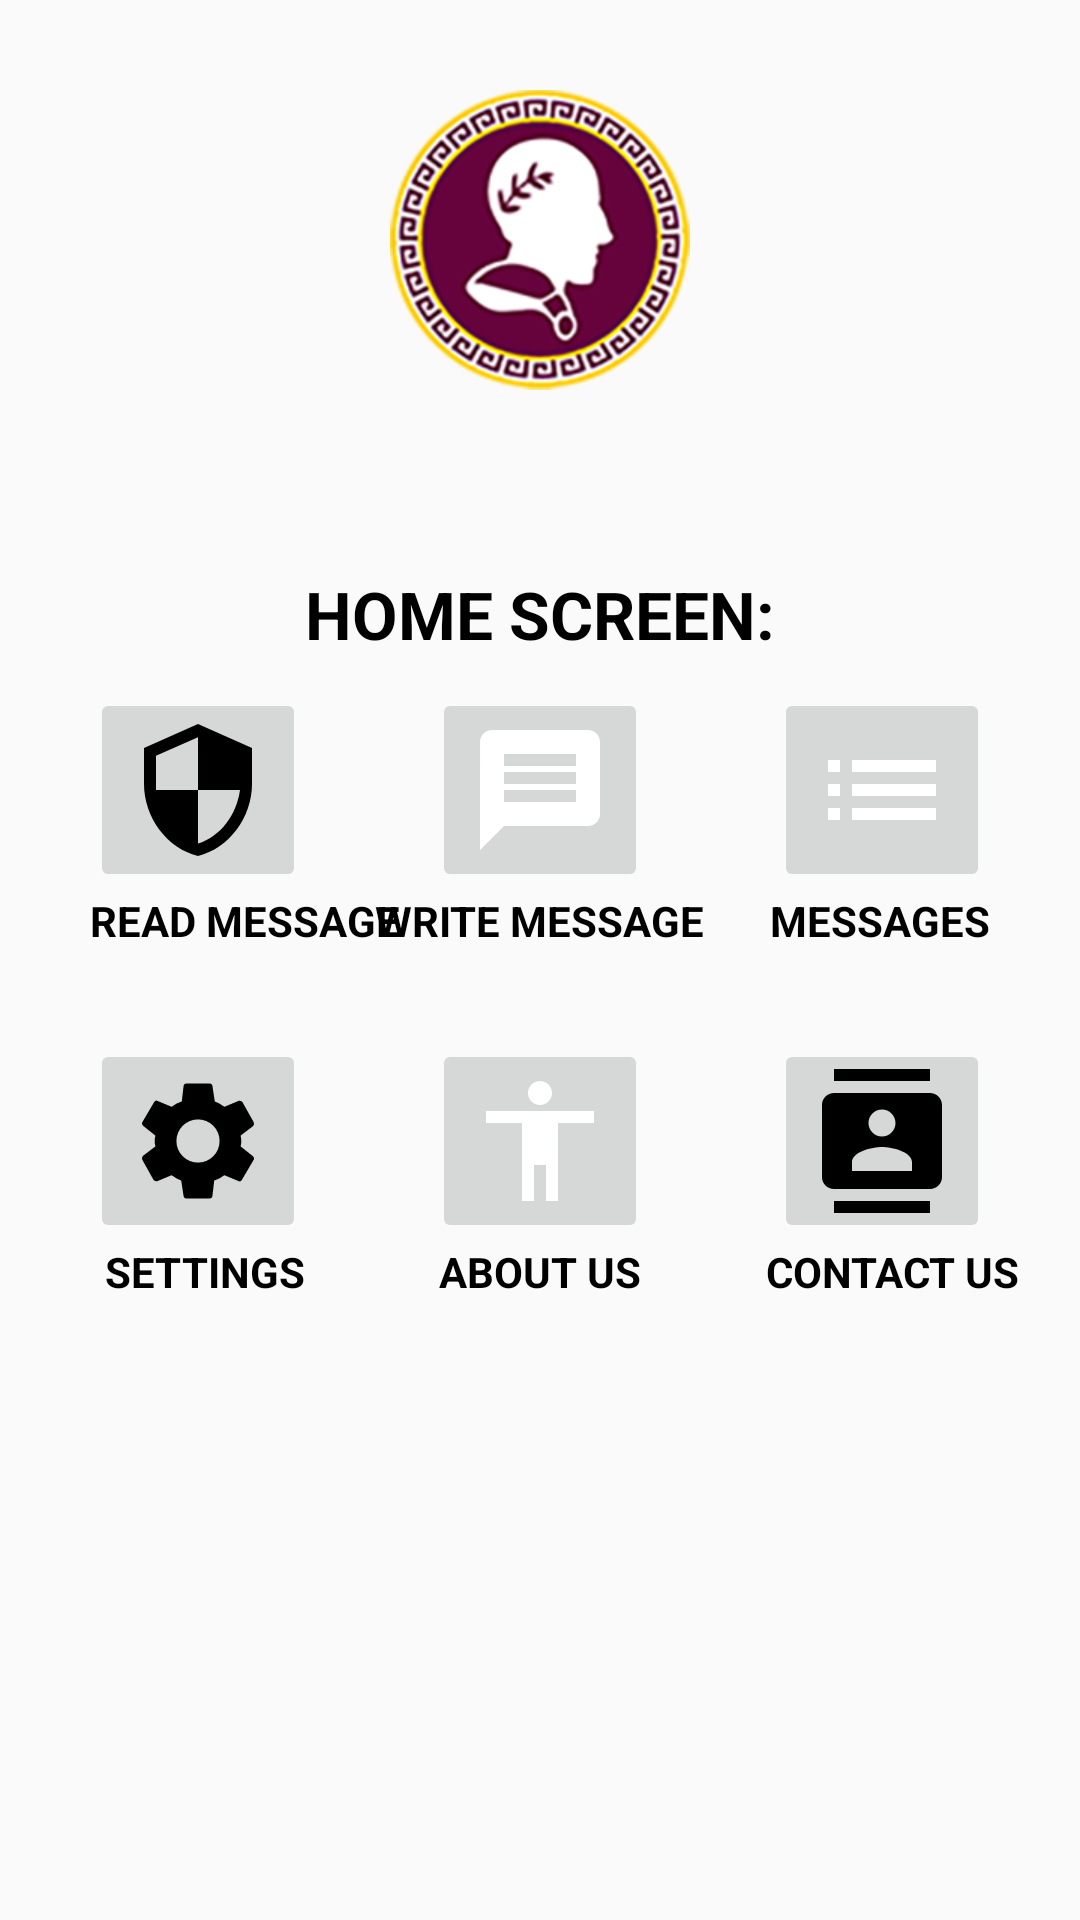

Write the Android layout XML for this screen, with the resource values it uses.
<!-- AndroidManifest.xml: application theme AppTheme.Customize -->
<!-- res/layout/activity_home_screen.xml -->
<?xml version="1.0" encoding="utf-8"?>
<RelativeLayout xmlns:android="http://schemas.android.com/apk/res/android"
    xmlns:app="http://schemas.android.com/apk/res-auto"
    xmlns:tools="http://schemas.android.com/tools"
    android:layout_width="match_parent"
    android:layout_height="match_parent"
    android:padding="10dp"
    tools:context=".activity.HomeScreen">

    <ImageView
        android:id="@+id/imageView_Logo"
        android:layout_width="fill_parent"
        android:layout_height="100dp"
        android:layout_margin="20dp"
        android:src="@drawable/sezar_icon_main" />

    <RelativeLayout
        android:layout_width="wrap_content"
        android:layout_height="wrap_content"
        android:layout_marginTop="20dp"
        android:layout_below="@+id/imageView_Logo">

        <TextView
            android:id="@+id/textView_home_screen_title"
            android:layout_width="wrap_content"
            android:layout_height="wrap_content"
            android:textStyle="bold"
            android:textColor="@color/black"
            android:textSize="22sp"
            android:layout_marginTop="20dp"
            android:layout_centerHorizontal="true"
            android:text="@string/home_screen_title" />

        <ImageButton
            android:id="@+id/imageButton_home_screen_read_encrypted_message"
            android:layout_width="wrap_content"
            android:layout_height="wrap_content"
            android:layout_marginStart="20dp"
            android:layout_marginTop="10dp"
            android:layout_below="@id/textView_home_screen_title"
            app:srcCompat="@drawable/ic_security_black_24dp" />
        <ImageButton
            android:id="@+id/imageButton_home_screen_write_encrypted_message"
            android:layout_width="wrap_content"
            android:layout_height="wrap_content"
            android:layout_centerHorizontal="true"
            android:layout_marginTop="10dp"
            android:layout_below="@id/textView_home_screen_title"
            app:srcCompat="@drawable/ic_message_black_24dp" />
        <ImageButton
            android:id="@+id/imageButton_home_screen_encrypted_messages"
            android:layout_width="wrap_content"
            android:layout_height="wrap_content"
            android:layout_marginEnd="20dp"
            android:layout_alignParentEnd="true"
            android:layout_marginTop="10dp"
            android:layout_below="@id/textView_home_screen_title"
            app:srcCompat="@drawable/ic_list_black_24dp" />

        <TextView
            android:id="@+id/textView_home_screen_read_encrypted_message"
            android:layout_width="wrap_content"
            android:layout_height="wrap_content"
            android:textStyle="bold"
            android:textColor="@color/black"
            android:layout_below="@id/imageButton_home_screen_read_encrypted_message"
            android:layout_marginStart="20dp"
            android:text="@string/home_screen_read_encrypted_message" />

        <TextView
            android:id="@+id/textView_home_screen_write_encrypted_message"
            android:layout_width="wrap_content"
            android:layout_height="wrap_content"
            android:textStyle="bold"
            android:textColor="@color/black"
            android:layout_below="@id/imageButton_home_screen_read_encrypted_message"
            android:layout_centerHorizontal="true"
            android:text="@string/home_screen_write_encrypted_message" />

        <TextView
            android:id="@+id/textView_home_screen_encrypted_messages"
            android:layout_width="wrap_content"
            android:layout_height="wrap_content"
            android:textStyle="bold"
            android:textColor="@color/black"
            android:layout_alignParentEnd="true"
            android:layout_marginEnd="20dp"
            android:layout_below="@id/imageButton_home_screen_encrypted_messages"
            android:text="@string/home_screen_encrypted_message" />
        <ImageButton
            android:id="@+id/imageButton_home_screen_settings"
            android:layout_width="wrap_content"
            android:layout_height="wrap_content"
            android:layout_marginStart="20dp"
            android:layout_marginTop="30dp"
            android:layout_below="@id/textView_home_screen_read_encrypted_message"
            app:srcCompat="@drawable/ic_settings_black_24dp" />
        <ImageButton
            android:id="@+id/imageButton_home_screen_about_us"
            android:layout_width="wrap_content"
            android:layout_height="wrap_content"
            android:layout_centerHorizontal="true"
            android:layout_marginTop="30dp"
            android:layout_below="@id/textView_home_screen_write_encrypted_message"
            app:srcCompat="@drawable/ic_accessibility_black_24dp" />
        <ImageButton
            android:id="@+id/imageButton_home_screen_contact_us"
            android:layout_width="wrap_content"
            android:layout_height="wrap_content"
            android:layout_marginEnd="20dp"
            android:layout_alignParentEnd="true"
            android:layout_marginTop="30dp"
            android:layout_below="@id/textView_home_screen_encrypted_messages"
            app:srcCompat="@drawable/ic_contacts_black_24dp" />

        <TextView
            android:id="@+id/textView_home_screen_settings"
            android:layout_width="wrap_content"
            android:layout_height="wrap_content"
            android:textStyle="bold"
            android:textColor="@color/black"
            android:layout_below="@id/imageButton_home_screen_settings"
            android:layout_marginStart="25dp"
            android:text="@string/home_screen_encrypted_change_background" />

        <TextView
            android:id="@+id/textView_home_screen_about_us"
            android:layout_width="wrap_content"
            android:layout_height="wrap_content"
            android:textStyle="bold"
            android:textColor="@color/black"
            android:layout_below="@id/imageButton_home_screen_about_us"
            android:layout_centerHorizontal="true"
            android:text="@string/home_screen_encrypted_change_about_us" />

        <TextView
            android:id="@+id/textView_home_screen_contact_us"
            android:layout_width="wrap_content"
            android:layout_height="wrap_content"
            android:textStyle="bold"
            android:textColor="@color/black"
            android:layout_alignParentEnd="true"
            android:layout_marginEnd="10dp"
            android:layout_below="@id/imageButton_home_screen_contact_us"
            android:text="@string/home_screen_encrypted_change_contact_us" />
    </RelativeLayout>


</RelativeLayout>
<!-- resources referenced by this layout -->
<resources>
  <color name="black">#000000</color>
  <!-- drawable ic_accessibility_black_24dp (drawable) -->
  <vector xmlns:android="http://schemas.android.com/apk/res/android"
          android:width="48dp"
          android:height="48dp"
          android:viewportWidth="24.0"
          android:viewportHeight="24.0">
      <path
          android:fillColor="@color/text_color"
          android:pathData="M12,2c1.1,0 2,0.9 2,2s-0.9,2 -2,2 -2,-0.9 -2,-2 0.9,-2 2,-2zM21,9h-6v13h-2v-6h-2v6L9,22L9,9L3,9L3,7h18v2z"/>
  </vector>
  <!-- drawable ic_contacts_black_24dp (drawable) -->
  <vector xmlns:android="http://schemas.android.com/apk/res/android"
          android:width="48dp"
          android:height="48dp"
          android:viewportWidth="24.0"
          android:viewportHeight="24.0">
      <path
          android:fillColor="@color/black"
          android:pathData="M20,0L4,0v2h16L20,0zM4,24h16v-2L4,22v2zM20,4L4,4c-1.1,0 -2,0.9 -2,2v12c0,1.1 0.9,2 2,2h16c1.1,0 2,-0.9 2,-2L22,6c0,-1.1 -0.9,-2 -2,-2zM12,6.75c1.24,0 2.25,1.01 2.25,2.25s-1.01,2.25 -2.25,2.25S9.75,10.24 9.75,9 10.76,6.75 12,6.75zM17,17L7,17v-1.5c0,-1.67 3.33,-2.5 5,-2.5s5,0.83 5,2.5L17,17z"/>
  </vector>
  <!-- drawable ic_list_black_24dp (drawable) -->
  <vector xmlns:android="http://schemas.android.com/apk/res/android"
          android:width="48dp"
          android:height="48dp"
          android:viewportWidth="24.0"
          android:viewportHeight="24.0">
      <path
          android:fillColor="@color/text_color"
          android:pathData="M3,13h2v-2L3,11v2zM3,17h2v-2L3,15v2zM3,9h2L5,7L3,7v2zM7,13h14v-2L7,11v2zM7,17h14v-2L7,15v2zM7,7v2h14L21,7L7,7z"/>
  </vector>
  <!-- drawable ic_message_black_24dp (drawable) -->
  <vector xmlns:android="http://schemas.android.com/apk/res/android"
          android:width="48dp"
          android:height="48dp"
          android:viewportWidth="24.0"
          android:viewportHeight="24.0">
      <path
          android:fillColor="@color/text_color"
          android:pathData="M20,2L4,2c-1.1,0 -1.99,0.9 -1.99,2L2,22l4,-4h14c1.1,0 2,-0.9 2,-2L22,4c0,-1.1 -0.9,-2 -2,-2zM18,14L6,14v-2h12v2zM18,11L6,11L6,9h12v2zM18,8L6,8L6,6h12v2z"/>
  </vector>
  <!-- drawable ic_security_black_24dp (drawable) -->
  <vector xmlns:android="http://schemas.android.com/apk/res/android"
          android:width="48dp"
          android:height="48dp"
          android:viewportWidth="24.0"
          android:viewportHeight="24.0">
      <path
          android:fillColor="@color/black"
          android:pathData="M12,1L3,5v6c0,5.55 3.84,10.74 9,12 5.16,-1.26 9,-6.45 9,-12L21,5l-9,-4zM12,11.99h7c-0.53,4.12 -3.28,7.79 -7,8.94L12,12L5,12L5,6.3l7,-3.11v8.8z"/>
  </vector>
  <string name="home_screen_encrypted_change_about_us">ABOUT US</string>
  <string name="home_screen_encrypted_change_background">SETTINGS</string>
  <string name="home_screen_encrypted_change_contact_us">CONTACT US</string>
  <string name="home_screen_encrypted_message">MESSAGES</string>
  <string name="home_screen_read_encrypted_message">READ MESSAGE</string>
  <string name="home_screen_title">HOME SCREEN:</string>
  <string name="home_screen_write_encrypted_message">WRITE MESSAGE</string>
  <style name="AppTheme.Customize">
          
          <item name="colorAccent">@color/colorAccent</item>
      </style>
  <color name="text_color">#FFFFFF</color>
  <color name="colorAccent">#D81B60</color>
</resources>
